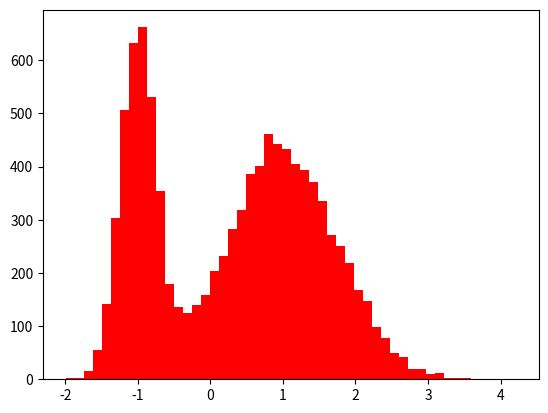

This figure's Python source: (Note: this script raises an exception after producing the figure.)
import numpy as np

def _make_index(prob,size):
    """
    Returns a boolean index for given probabilities.

    Notes
    -----
    prob = [.75,.25] means that there is a 75% chance of the first column
    being True and a 25% chance of the second column being True. The
    columns are mutually exclusive.
    """
    rv = np.random.uniform(size=(size,1))
    cumprob = np.cumsum(prob)
    return np.logical_and(np.r_[0,cumprob[:-1]] <= rv, rv < cumprob)

def mixture_rvs(prob, size, dist, kwargs=None):
    """
    Sample from a mixture of distributions.

    Parameters
    ----------
    prob : array_like
        Probability of sampling from each distribution in dist
    size : int
        The length of the returned sample.
    dist : array_like
        An iterable of distributions objects from scipy.stats.
    kwargs : tuple of dicts, optional
        A tuple of dicts.  Each dict in kwargs can have keys loc, scale, and
        args to be passed to the respective distribution in dist.  If not
        provided, the distribution defaults are used.

    Examples
    --------
    Say we want 5000 random variables from mixture of normals with two
    distributions norm(-1,.5) and norm(1,.5) and we want to sample from the
    first with probability .75 and the second with probability .25.

    >>> from scipy import stats
    >>> prob = [.75,.25]
    >>> Y = mixture_rvs(prob, 5000, dist=[stats.norm, stats.norm],
    ...                 kwargs = (dict(loc=-1,scale=.5),dict(loc=1,scale=.5)))
    """
    if len(prob) != len(dist):
        raise ValueError("You must provide as many probabilities as distributions")
    if not np.allclose(np.sum(prob), 1):
        raise ValueError("prob does not sum to 1")

    if kwargs is None:
        kwargs = ({},)*len(prob)

    idx = _make_index(prob,size)
    sample = np.empty(size)
    for i in range(len(prob)):
        sample_idx = idx[...,i]
        sample_size = sample_idx.sum()
        loc = kwargs[i].get('loc',0)
        scale = kwargs[i].get('scale',1)
        args = kwargs[i].get('args',())
        sample[sample_idx] = dist[i].rvs(*args, **dict(loc=loc,scale=scale,
            size=sample_size))
    return sample


class MixtureDistribution:
    '''univariate mixture distribution

    for simple case for now (unbound support)
    does not yet inherit from scipy.stats.distributions

    adding pdf to mixture_rvs, some restrictions on broadcasting
    Currently it does not hold any state, all arguments included in each method.
    '''

    #def __init__(self, prob, size, dist, kwargs=None):

    def rvs(self, prob, size, dist, kwargs=None):
        return mixture_rvs(prob, size, dist, kwargs=kwargs)


    def pdf(self, x, prob, dist, kwargs=None):
        """
        pdf a mixture of distributions.

        Parameters
        ----------
        x : array_like
            Array containing locations where the PDF should be evaluated
        prob : array_like
            Probability of sampling from each distribution in dist
        dist : array_like
            An iterable of distributions objects from scipy.stats.
        kwargs : tuple of dicts, optional
            A tuple of dicts.  Each dict in kwargs can have keys loc, scale, and
            args to be passed to the respective distribution in dist.  If not
            provided, the distribution defaults are used.

        Examples
        --------
        Say we want 5000 random variables from mixture of normals with two
        distributions norm(-1,.5) and norm(1,.5) and we want to sample from the
        first with probability .75 and the second with probability .25.

        >>> import numpy as np
        >>> from scipy import stats
        >>> from statsmodels.distributions.mixture_rvs import MixtureDistribution
        >>> x = np.arange(-4.0, 4.0, 0.01)
        >>> prob = [.75,.25]
        >>> mixture = MixtureDistribution()
        >>> Y = mixture.pdf(x, prob, dist=[stats.norm, stats.norm],
        ...                 kwargs = (dict(loc=-1,scale=.5),dict(loc=1,scale=.5)))
        """
        if len(prob) != len(dist):
            raise ValueError("You must provide as many probabilities as distributions")
        if not np.allclose(np.sum(prob), 1):
            raise ValueError("prob does not sum to 1")

        if kwargs is None:
            kwargs = ({},)*len(prob)

        for i in range(len(prob)):
            loc = kwargs[i].get('loc',0)
            scale = kwargs[i].get('scale',1)
            args = kwargs[i].get('args',())
            if i == 0:  #assume all broadcast the same as the first dist
                pdf_ = prob[i] * dist[i].pdf(x, *args, loc=loc, scale=scale)
            else:
                pdf_ += prob[i] * dist[i].pdf(x, *args, loc=loc, scale=scale)
        return pdf_

    def cdf(self, x, prob, dist, kwargs=None):
        """
        cdf of a mixture of distributions.

        Parameters
        ----------
        x : array_like
            Array containing locations where the CDF should be evaluated
        prob : array_like
            Probability of sampling from each distribution in dist
        size : int
            The length of the returned sample.
        dist : array_like
            An iterable of distributions objects from scipy.stats.
        kwargs : tuple of dicts, optional
            A tuple of dicts.  Each dict in kwargs can have keys loc, scale, and
            args to be passed to the respective distribution in dist.  If not
            provided, the distribution defaults are used.

        Examples
        --------
        Say we want 5000 random variables from mixture of normals with two
        distributions norm(-1,.5) and norm(1,.5) and we want to sample from the
        first with probability .75 and the second with probability .25.

        >>> import numpy as np
        >>> from scipy import stats
        >>> from statsmodels.distributions.mixture_rvs import MixtureDistribution
        >>> x = np.arange(-4.0, 4.0, 0.01)
        >>> prob = [.75,.25]
        >>> mixture = MixtureDistribution()
        >>> Y = mixture.pdf(x, prob, dist=[stats.norm, stats.norm],
        ...                 kwargs = (dict(loc=-1,scale=.5),dict(loc=1,scale=.5)))
        """
        if len(prob) != len(dist):
            raise ValueError("You must provide as many probabilities as distributions")
        if not np.allclose(np.sum(prob), 1):
            raise ValueError("prob does not sum to 1")

        if kwargs is None:
            kwargs = ({},)*len(prob)

        for i in range(len(prob)):
            loc = kwargs[i].get('loc',0)
            scale = kwargs[i].get('scale',1)
            args = kwargs[i].get('args',())
            if i == 0:  #assume all broadcast the same as the first dist
                cdf_ = prob[i] * dist[i].cdf(x, *args, loc=loc, scale=scale)
            else:
                cdf_ += prob[i] * dist[i].cdf(x, *args, loc=loc, scale=scale)
        return cdf_


def mv_mixture_rvs(prob, size, dist, nvars, **kwargs):
    """
    Sample from a mixture of multivariate distributions.

    Parameters
    ----------
    prob : array_like
        Probability of sampling from each distribution in dist
    size : int
        The length of the returned sample.
    dist : array_like
        An iterable of distributions instances with callable method rvs.
    nvargs : int
        dimension of the multivariate distribution, could be inferred instead
    kwargs : tuple of dicts, optional
        ignored

    Examples
    --------
    Say we want 2000 random variables from mixture of normals with two
    multivariate normal distributions, and we want to sample from the
    first with probability .4 and the second with probability .6.

    import statsmodels.sandbox.distributions.mv_normal as mvd

    cov3 = np.array([[ 1.  ,  0.5 ,  0.75],
                       [ 0.5 ,  1.5 ,  0.6 ],
                       [ 0.75,  0.6 ,  2.  ]])

    mu = np.array([-1, 0.0, 2.0])
    mu2 = np.array([4, 2.0, 2.0])
    mvn3 = mvd.MVNormal(mu, cov3)
    mvn32 = mvd.MVNormal(mu2, cov3/2., 4)
    rvs = mix.mv_mixture_rvs([0.4, 0.6], 2000, [mvn3, mvn32], 3)
    """
    if len(prob) != len(dist):
        raise ValueError("You must provide as many probabilities as distributions")
    if not np.allclose(np.sum(prob), 1):
        raise ValueError("prob does not sum to 1")

    if kwargs is None:
        kwargs = ({},)*len(prob)

    idx = _make_index(prob,size)
    sample = np.empty((size, nvars))
    for i in range(len(prob)):
        sample_idx = idx[...,i]
        sample_size = sample_idx.sum()
        #loc = kwargs[i].get('loc',0)
        #scale = kwargs[i].get('scale',1)
        #args = kwargs[i].get('args',())
        # use int to avoid numpy bug with np.random.multivariate_normal
        sample[sample_idx] = dist[i].rvs(size=int(sample_size))
    return sample



if __name__ == '__main__':

    from scipy import stats

    obs_dist = mixture_rvs([.25,.75], size=10000, dist=[stats.norm, stats.beta],
                kwargs=(dict(loc=-1,scale=.5),dict(loc=1,scale=1,args=(1,.5))))



    nobs = 10000
    mix = MixtureDistribution()
##    mrvs = mixture_rvs([1/3.,2/3.], size=nobs, dist=[stats.norm, stats.norm],
##                   kwargs = (dict(loc=-1,scale=.5),dict(loc=1,scale=.75)))

    mix_kwds = (dict(loc=-1,scale=.25),dict(loc=1,scale=.75))
    mrvs = mix.rvs([1/3.,2/3.], size=nobs, dist=[stats.norm, stats.norm],
                   kwargs=mix_kwds)

    grid = np.linspace(-4,4, 100)
    mpdf = mix.pdf(grid, [1/3.,2/3.], dist=[stats.norm, stats.norm],
                   kwargs=mix_kwds)
    mcdf = mix.cdf(grid, [1/3.,2/3.], dist=[stats.norm, stats.norm],
                   kwargs=mix_kwds)

    doplot = 1
    if doplot:
        import matplotlib.pyplot as plt
        plt.figure()
        plt.hist(mrvs, bins=50, normed=True, color='red')
        plt.title('histogram of sample and pdf')
        plt.plot(grid, mpdf, lw=2, color='black')

        plt.figure()
        plt.hist(mrvs, bins=50, normed=True, cumulative=True, color='red')
        plt.title('histogram of sample and pdf')
        plt.plot(grid, mcdf, lw=2, color='black')

        plt.show()
